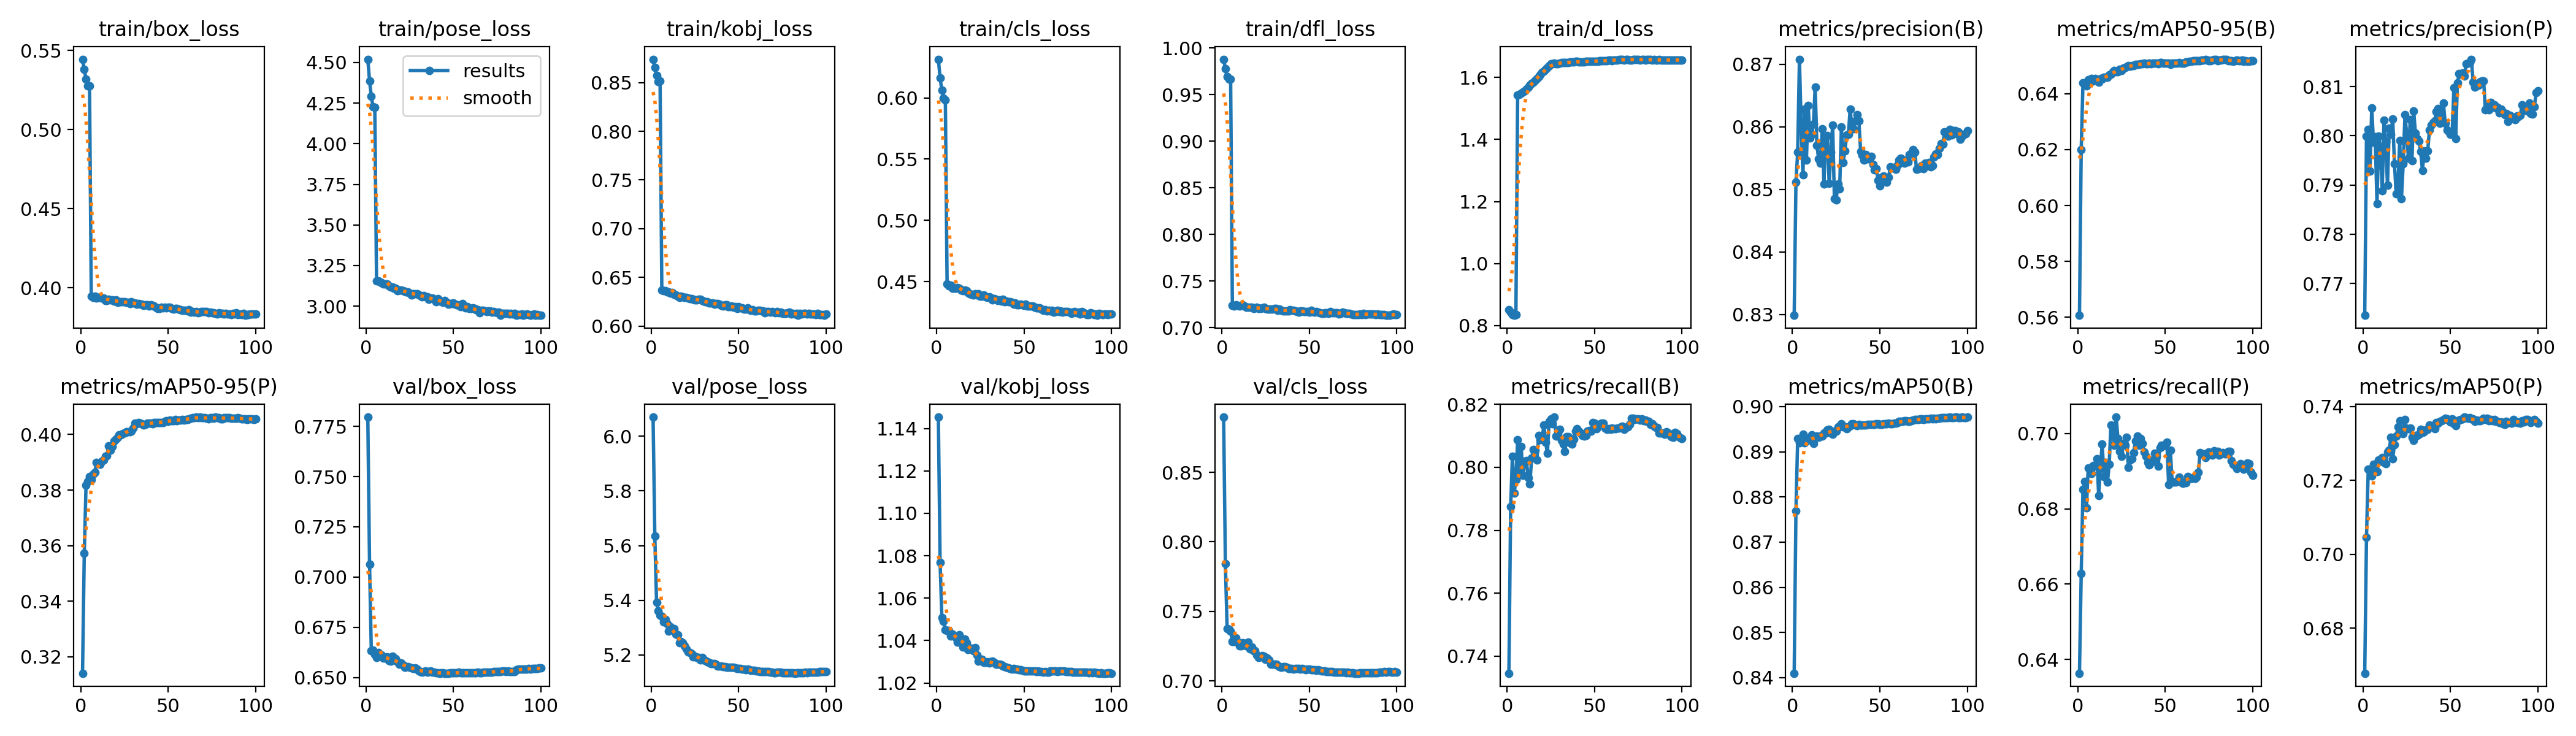

Data behind this chart, as committed beside it:
epoch, time, train/box_loss, train/pose_loss, train/kobj_loss, train/cls_loss, train/dfl_loss, train/d_loss, metrics/precision(B), metrics/recall(B), metrics/mAP50(B), metrics/mAP50-95(B), metrics/precision(P), metrics/recall(P), metrics/mAP50(P), metrics/mAP50-95(P), val/box_loss, val/pose_loss, val/kobj_loss, val/cls_loss, val/dfl_loss, val/d_loss, lr/pg0, lr/pg1
1, 225.7, 0.5444, 4.521, 0.874, 0.6316, 0.9881, 0.8513, 0.8298, 0.7346, 0.841, 0.5607, 0.7635, 0.6364, 0.6678, 0.314, 0.7796, 6.07, 1.145, 0.8896, 1.33, 0, 0.06685, 9.97625e-05
2, 462.5, 0.5379, 4.387, 0.8655, 0.6163, 0.9776, 0.8433, 0.8511, 0.7875, 0.8769, 0.62, 0.7999, 0.6628, 0.7046, 0.3573, 0.7065, 5.634, 1.077, 0.7841, 1.228, 0, 0.03361, 0.0001997
3, 698.6, 0.5319, 4.292, 0.8572, 0.6061, 0.9695, 0.8343, 0.8559, 0.8036, 0.8929, 0.6438, 0.8013, 0.6851, 0.723, 0.3817, 0.6632, 5.392, 1.051, 0.7375, 1.183, 0, 0.0003786, 0.0002995
4, 927.5, 0.5274, 4.227, 0.851, 0.6, 0.967, 0.8329, 0.8708, 0.7919, 0.892, 0.6439, 0.7928, 0.6873, 0.723, 0.3831, 0.6636, 5.361, 1.049, 0.737, 1.187, 0, 0.0002993, 0.0002993
5, 1160, 0.5278, 4.223, 0.8518, 0.5982, 0.9664, 0.8355, 0.8602, 0.796, 0.8926, 0.6428, 0.8057, 0.6803, 0.7212, 0.3849, 0.6616, 5.345, 1.045, 0.7357, 1.183, 0, 0.0002988, 0.0002988
6, 1393, 0.3948, 3.156, 0.6366, 0.4482, 0.7236, 1.542, 0.8523, 0.8087, 0.8938, 0.6449, 0.7986, 0.6908, 0.7244, 0.3838, 0.6601, 5.342, 1.045, 0.7285, 1.18, 0, 0.0002982, 0.0002982
7, 1624, 0.3942, 3.155, 0.6361, 0.4467, 0.7235, 1.546, 0.8628, 0.7977, 0.892, 0.6446, 0.7997, 0.6903, 0.7241, 0.3857, 0.6625, 5.322, 1.045, 0.7285, 1.183, 0, 0.0002973, 0.0002973
8, 1853, 0.3948, 3.149, 0.6364, 0.4469, 0.7242, 1.55, 0.8547, 0.8067, 0.8924, 0.6454, 0.7862, 0.6894, 0.7223, 0.3864, 0.6604, 5.33, 1.042, 0.7311, 1.183, 0, 0.0002964, 0.0002964
9, 2088, 0.3936, 3.144, 0.635, 0.4448, 0.7236, 1.553, 0.8634, 0.7974, 0.893, 0.6445, 0.8, 0.6914, 0.7255, 0.3899, 0.6611, 5.314, 1.043, 0.7278, 1.184, 0, 0.0002953, 0.0002953
10, 2315, 0.394, 3.138, 0.6348, 0.4445, 0.7235, 1.558, 0.8582, 0.802, 0.8927, 0.6453, 0.7975, 0.6914, 0.7251, 0.3896, 0.6595, 5.288, 1.042, 0.7254, 1.178, 0, 0.0002941, 0.0002941
11, 2557, 0.394, 3.136, 0.6339, 0.4446, 0.7236, 1.564, 0.8588, 0.8022, 0.8938, 0.6449, 0.7889, 0.6933, 0.7261, 0.3893, 0.6598, 5.304, 1.042, 0.7251, 1.18, 0, 0.0002927, 0.0002927
12, 2787, 0.3938, 3.137, 0.6343, 0.4454, 0.7242, 1.569, 0.8604, 0.7968, 0.8918, 0.6442, 0.8032, 0.6836, 0.7248, 0.3905, 0.6601, 5.294, 1.039, 0.7276, 1.184, 0, 0.0002911, 0.0002911
13, 3022, 0.3938, 3.126, 0.6322, 0.4445, 0.7233, 1.575, 0.8663, 0.7947, 0.8932, 0.6454, 0.7988, 0.691, 0.7245, 0.3908, 0.6585, 5.297, 1.043, 0.7271, 1.181, 0, 0.0002895, 0.0002895
14, 3250, 0.392, 3.118, 0.6318, 0.4432, 0.7222, 1.581, 0.857, 0.803, 0.8935, 0.6451, 0.7899, 0.6973, 0.7277, 0.3922, 0.6582, 5.276, 1.041, 0.7251, 1.18, 0, 0.0002877, 0.0002877
15, 3487, 0.3921, 3.119, 0.6306, 0.4427, 0.7222, 1.585, 0.8549, 0.8057, 0.8932, 0.6458, 0.8015, 0.6886, 0.7281, 0.3925, 0.6605, 5.273, 1.037, 0.7279, 1.182, 0, 0.0002857, 0.0002857
16, 3730, 0.3927, 3.11, 0.6295, 0.4429, 0.7217, 1.591, 0.8542, 0.8054, 0.8935, 0.6459, 0.8003, 0.6923, 0.7317, 0.396, 0.6588, 5.244, 1.041, 0.7231, 1.177, 0, 0.0002837, 0.0002837
17, 3963, 0.3925, 3.11, 0.6304, 0.4424, 0.722, 1.597, 0.8597, 0.8023, 0.8935, 0.6459, 0.8034, 0.687, 0.7259, 0.3945, 0.6593, 5.249, 1.039, 0.7245, 1.18, 0, 0.0002815, 0.0002815
18, 4196, 0.3923, 3.096, 0.6302, 0.4413, 0.7208, 1.603, 0.8508, 0.8101, 0.8941, 0.6468, 0.7943, 0.6917, 0.7297, 0.3957, 0.6577, 5.244, 1.036, 0.7218, 1.177, 0, 0.0002791, 0.0002791
19, 4426, 0.3915, 3.099, 0.6294, 0.4404, 0.7213, 1.609, 0.8584, 0.8087, 0.8941, 0.647, 0.7881, 0.7023, 0.732, 0.3977, 0.6566, 5.232, 1.036, 0.7216, 1.176, 0, 0.0002767, 0.0002767
20, 4659, 0.3923, 3.098, 0.6291, 0.4397, 0.7221, 1.616, 0.8586, 0.809, 0.8948, 0.6479, 0.7896, 0.7014, 0.7344, 0.3984, 0.6572, 5.223, 1.036, 0.7188, 1.177, 0, 0.0002741, 0.0002741
21, 4896, 0.3909, 3.096, 0.6287, 0.4394, 0.7204, 1.62, 0.8509, 0.8134, 0.8949, 0.6483, 0.799, 0.6968, 0.7361, 0.3991, 0.6564, 5.21, 1.035, 0.7171, 1.175, 0, 0.0002714, 0.0002714
22, 5134, 0.3913, 3.09, 0.6278, 0.4402, 0.7205, 1.626, 0.8559, 0.8079, 0.8941, 0.648, 0.7872, 0.7044, 0.733, 0.3998, 0.6552, 5.209, 1.037, 0.7172, 1.176, 0, 0.0002686, 0.0002686
23, 5367, 0.3914, 3.088, 0.6281, 0.4389, 0.7214, 1.631, 0.8603, 0.8045, 0.8939, 0.6478, 0.7943, 0.6987, 0.7327, 0.3999, 0.6553, 5.205, 1.033, 0.7185, 1.177, 0, 0.0002656, 0.0002656
24, 5599, 0.3911, 3.088, 0.6277, 0.4399, 0.7218, 1.638, 0.8485, 0.8146, 0.8945, 0.6488, 0.8042, 0.6953, 0.7364, 0.4004, 0.6554, 5.194, 1.03, 0.7177, 1.176, 0, 0.0002626, 0.0002626
25, 5837, 0.3913, 3.079, 0.6269, 0.4383, 0.7206, 1.645, 0.8483, 0.8154, 0.8945, 0.6484, 0.8004, 0.6939, 0.734, 0.4005, 0.655, 5.196, 1.031, 0.7157, 1.175, 0, 0.0002594, 0.0002594
26, 6064, 0.3909, 3.07, 0.6268, 0.4381, 0.7198, 1.644, 0.8509, 0.8139, 0.8955, 0.6492, 0.7954, 0.6974, 0.7339, 0.401, 0.6547, 5.191, 1.031, 0.7166, 1.175, 0, 0.0002561, 0.0002561
27, 6297, 0.3908, 3.077, 0.6278, 0.439, 0.7197, 1.645, 0.85, 0.816, 0.8956, 0.6493, 0.8033, 0.6969, 0.7341, 0.401, 0.6545, 5.192, 1.03, 0.7153, 1.176, 0, 0.0002527, 0.0002527
28, 6528, 0.3902, 3.077, 0.6272, 0.4375, 0.7202, 1.645, 0.8599, 0.81, 0.8961, 0.6496, 0.795, 0.6989, 0.7317, 0.4009, 0.6548, 5.182, 1.03, 0.712, 1.175, 0, 0.0002492, 0.0002492
29, 6751, 0.3912, 3.076, 0.6261, 0.4374, 0.7201, 1.645, 0.8543, 0.8106, 0.8955, 0.65, 0.805, 0.6909, 0.7309, 0.4012, 0.6541, 5.191, 1.03, 0.7121, 1.174, 0, 0.0002457, 0.0002457
30, 6971, 0.3906, 3.071, 0.6252, 0.4378, 0.7203, 1.646, 0.8561, 0.8121, 0.8954, 0.6498, 0.8005, 0.693, 0.7322, 0.4023, 0.6534, 5.182, 1.029, 0.7122, 1.173, 0, 0.000242, 0.000242
31, 7189, 0.3903, 3.063, 0.6246, 0.4373, 0.7204, 1.647, 0.8587, 0.8086, 0.8951, 0.65, 0.7994, 0.6933, 0.7321, 0.4041, 0.6529, 5.18, 1.03, 0.712, 1.173, 0, 0.0002382, 0.0002382
32, 7408, 0.3898, 3.056, 0.6249, 0.4349, 0.7187, 1.648, 0.8588, 0.8075, 0.8955, 0.6501, 0.7989, 0.6949, 0.7325, 0.4039, 0.6528, 5.175, 1.03, 0.7114, 1.173, 0, 0.0002344, 0.0002344
33, 7643, 0.39, 3.064, 0.6239, 0.4364, 0.7201, 1.648, 0.8628, 0.805, 0.8958, 0.6504, 0.7968, 0.698, 0.7338, 0.4043, 0.6529, 5.172, 1.03, 0.7104, 1.174, 0, 0.0002304, 0.0002304
34, 7874, 0.3898, 3.058, 0.6237, 0.4358, 0.7185, 1.648, 0.8601, 0.8098, 0.8962, 0.6504, 0.793, 0.6993, 0.7329, 0.4041, 0.6531, 5.169, 1.029, 0.71, 1.173, 0, 0.0002264, 0.0002264
35, 8113, 0.3897, 3.056, 0.6235, 0.4349, 0.718, 1.648, 0.8596, 0.8098, 0.8962, 0.6504, 0.7969, 0.6969, 0.7331, 0.4038, 0.6527, 5.169, 1.029, 0.7104, 1.173, 0, 0.0002223, 0.0002223
36, 8341, 0.3891, 3.041, 0.6222, 0.4353, 0.718, 1.649, 0.8609, 0.8078, 0.896, 0.6506, 0.7955, 0.6986, 0.7336, 0.4035, 0.653, 5.168, 1.029, 0.7103, 1.173, 0, 0.0002182, 0.0002182
37, 8569, 0.3893, 3.051, 0.6229, 0.4342, 0.7179, 1.649, 0.8619, 0.8075, 0.8957, 0.6508, 0.7969, 0.6973, 0.7338, 0.4036, 0.6532, 5.165, 1.029, 0.7097, 1.174, 0, 0.000214, 0.000214
38, 8799, 0.3892, 3.05, 0.6229, 0.4355, 0.718, 1.65, 0.8609, 0.8089, 0.896, 0.651, 0.8011, 0.695, 0.735, 0.4042, 0.6527, 5.16, 1.028, 0.7091, 1.173, 0, 0.0002097, 0.0002097
39, 9030, 0.3887, 3.044, 0.6223, 0.4338, 0.7192, 1.651, 0.8561, 0.8116, 0.896, 0.6507, 0.8022, 0.6939, 0.7347, 0.4042, 0.6527, 5.16, 1.028, 0.7091, 1.173, 0, 0.0002053, 0.0002053
40, 9257, 0.3893, 3.029, 0.6212, 0.434, 0.7184, 1.652, 0.8555, 0.8123, 0.8959, 0.6506, 0.8027, 0.6924, 0.7348, 0.4041, 0.6524, 5.159, 1.027, 0.709, 1.173, 0, 0.0002009, 0.0002009
41, 9488, 0.389, 3.046, 0.6206, 0.4338, 0.7185, 1.65, 0.8547, 0.8116, 0.8959, 0.651, 0.803, 0.6917, 0.7339, 0.4039, 0.6522, 5.157, 1.027, 0.7087, 1.173, 0, 0.0001965, 0.0001965
42, 9716, 0.3886, 3.031, 0.6216, 0.4336, 0.7178, 1.651, 0.8556, 0.8109, 0.8959, 0.6507, 0.8049, 0.6924, 0.7357, 0.4042, 0.6522, 5.157, 1.027, 0.7092, 1.173, 0, 0.000192, 0.000192
43, 9940, 0.388, 3.031, 0.622, 0.4334, 0.7171, 1.651, 0.8549, 0.8101, 0.8961, 0.6509, 0.8055, 0.693, 0.7354, 0.4044, 0.6522, 5.155, 1.027, 0.709, 1.173, 0, 0.0001874, 0.0001874
44, 10156, 0.3869, 3.023, 0.6196, 0.4316, 0.7169, 1.651, 0.8548, 0.81, 0.8961, 0.6509, 0.8025, 0.6947, 0.736, 0.4044, 0.6522, 5.155, 1.027, 0.7089, 1.173, 0, 0.0001828, 0.0001828
45, 10376, 0.387, 3.033, 0.6201, 0.4327, 0.7179, 1.651, 0.8552, 0.8101, 0.8961, 0.651, 0.8037, 0.6939, 0.736, 0.4043, 0.6522, 5.156, 1.027, 0.7087, 1.173, 0, 0.0001782, 0.0001782
46, 10595, 0.3877, 3.024, 0.6202, 0.4311, 0.7178, 1.651, 0.854, 0.8115, 0.8961, 0.6508, 0.8066, 0.6914, 0.7364, 0.4042, 0.6521, 5.156, 1.027, 0.7088, 1.173, 0, 0.0001736, 0.0001736
47, 10808, 0.3875, 3.011, 0.6192, 0.4309, 0.7173, 1.652, 0.8531, 0.8117, 0.8961, 0.6511, 0.8025, 0.6962, 0.7368, 0.4043, 0.6522, 5.155, 1.026, 0.7087, 1.173, 0, 0.0001689, 0.0001689
48, 11021, 0.3879, 3.017, 0.6198, 0.4317, 0.7175, 1.651, 0.8534, 0.8116, 0.8961, 0.6511, 0.8012, 0.6968, 0.7367, 0.4047, 0.6524, 5.153, 1.026, 0.7083, 1.174, 0, 0.0001643, 0.0001643
49, 11235, 0.3876, 3.016, 0.6182, 0.4311, 0.717, 1.653, 0.8515, 0.8142, 0.8962, 0.651, 0.8009, 0.6966, 0.7363, 0.4049, 0.6525, 5.151, 1.026, 0.7084, 1.173, 0, 0.0001596, 0.0001596
50, 11464, 0.3876, 3.021, 0.6196, 0.4309, 0.7169, 1.653, 0.8506, 0.8141, 0.8961, 0.6508, 0.8003, 0.6968, 0.7358, 0.4047, 0.6524, 5.15, 1.026, 0.7084, 1.173, 0, 0.0001549, 0.0001549
51, 11701, 0.3876, 3.014, 0.6185, 0.4317, 0.7183, 1.652, 0.8519, 0.8123, 0.8961, 0.6509, 0.8005, 0.6976, 0.7366, 0.4053, 0.6524, 5.15, 1.026, 0.7083, 1.173, 0, 0.0001501, 0.0001501
52, 11932, 0.3868, 3.007, 0.6185, 0.43, 0.7171, 1.653, 0.8521, 0.8134, 0.8962, 0.6509, 0.8098, 0.6864, 0.7353, 0.405, 0.6524, 5.147, 1.026, 0.7079, 1.173, 0, 0.0001454, 0.0001454
53, 12162, 0.3865, 3.005, 0.6172, 0.4301, 0.7164, 1.654, 0.8515, 0.8136, 0.8962, 0.6505, 0.7994, 0.6955, 0.7348, 0.405, 0.6525, 5.148, 1.026, 0.708, 1.174, 0, 0.0001407, 0.0001407
54, 12392, 0.3871, 2.998, 0.6173, 0.4303, 0.7176, 1.654, 0.8512, 0.8141, 0.8961, 0.6509, 0.8107, 0.6872, 0.7361, 0.4054, 0.6523, 5.147, 1.026, 0.7078, 1.173, 0, 0.000136, 0.000136
55, 12622, 0.3869, 3.015, 0.6185, 0.4301, 0.7168, 1.654, 0.8519, 0.8141, 0.8963, 0.651, 0.8127, 0.687, 0.7363, 0.405, 0.6523, 5.147, 1.026, 0.7079, 1.174, 0, 0.0001314, 0.0001314
56, 12851, 0.3868, 2.999, 0.6169, 0.429, 0.7161, 1.654, 0.8536, 0.8124, 0.8962, 0.6509, 0.8125, 0.687, 0.7364, 0.4051, 0.6523, 5.146, 1.026, 0.7077, 1.173, 0, 0.0001267, 0.0001267
57, 13081, 0.3861, 2.989, 0.6159, 0.4289, 0.7153, 1.655, 0.8534, 0.8121, 0.8962, 0.651, 0.8127, 0.6873, 0.7366, 0.4052, 0.6523, 5.144, 1.026, 0.7072, 1.173, 0, 0.0001221, 0.0001221
58, 13314, 0.3859, 2.995, 0.617, 0.4285, 0.7154, 1.656, 0.8535, 0.8122, 0.8963, 0.6512, 0.8121, 0.6884, 0.7371, 0.4054, 0.6523, 5.144, 1.026, 0.7075, 1.174, 0, 0.0001175, 0.0001175
59, 13545, 0.3857, 2.984, 0.6156, 0.4286, 0.7156, 1.655, 0.8532, 0.812, 0.8963, 0.651, 0.8147, 0.6872, 0.7369, 0.4052, 0.6524, 5.143, 1.026, 0.7071, 1.174, 0, 0.0001129, 0.0001129
60, 13771, 0.3859, 2.986, 0.6157, 0.4275, 0.7157, 1.654, 0.8539, 0.8124, 0.8964, 0.651, 0.8147, 0.6867, 0.7368, 0.4053, 0.6525, 5.141, 1.025, 0.7069, 1.174, 0, 0.0001083, 0.0001083
... 40 more rows
